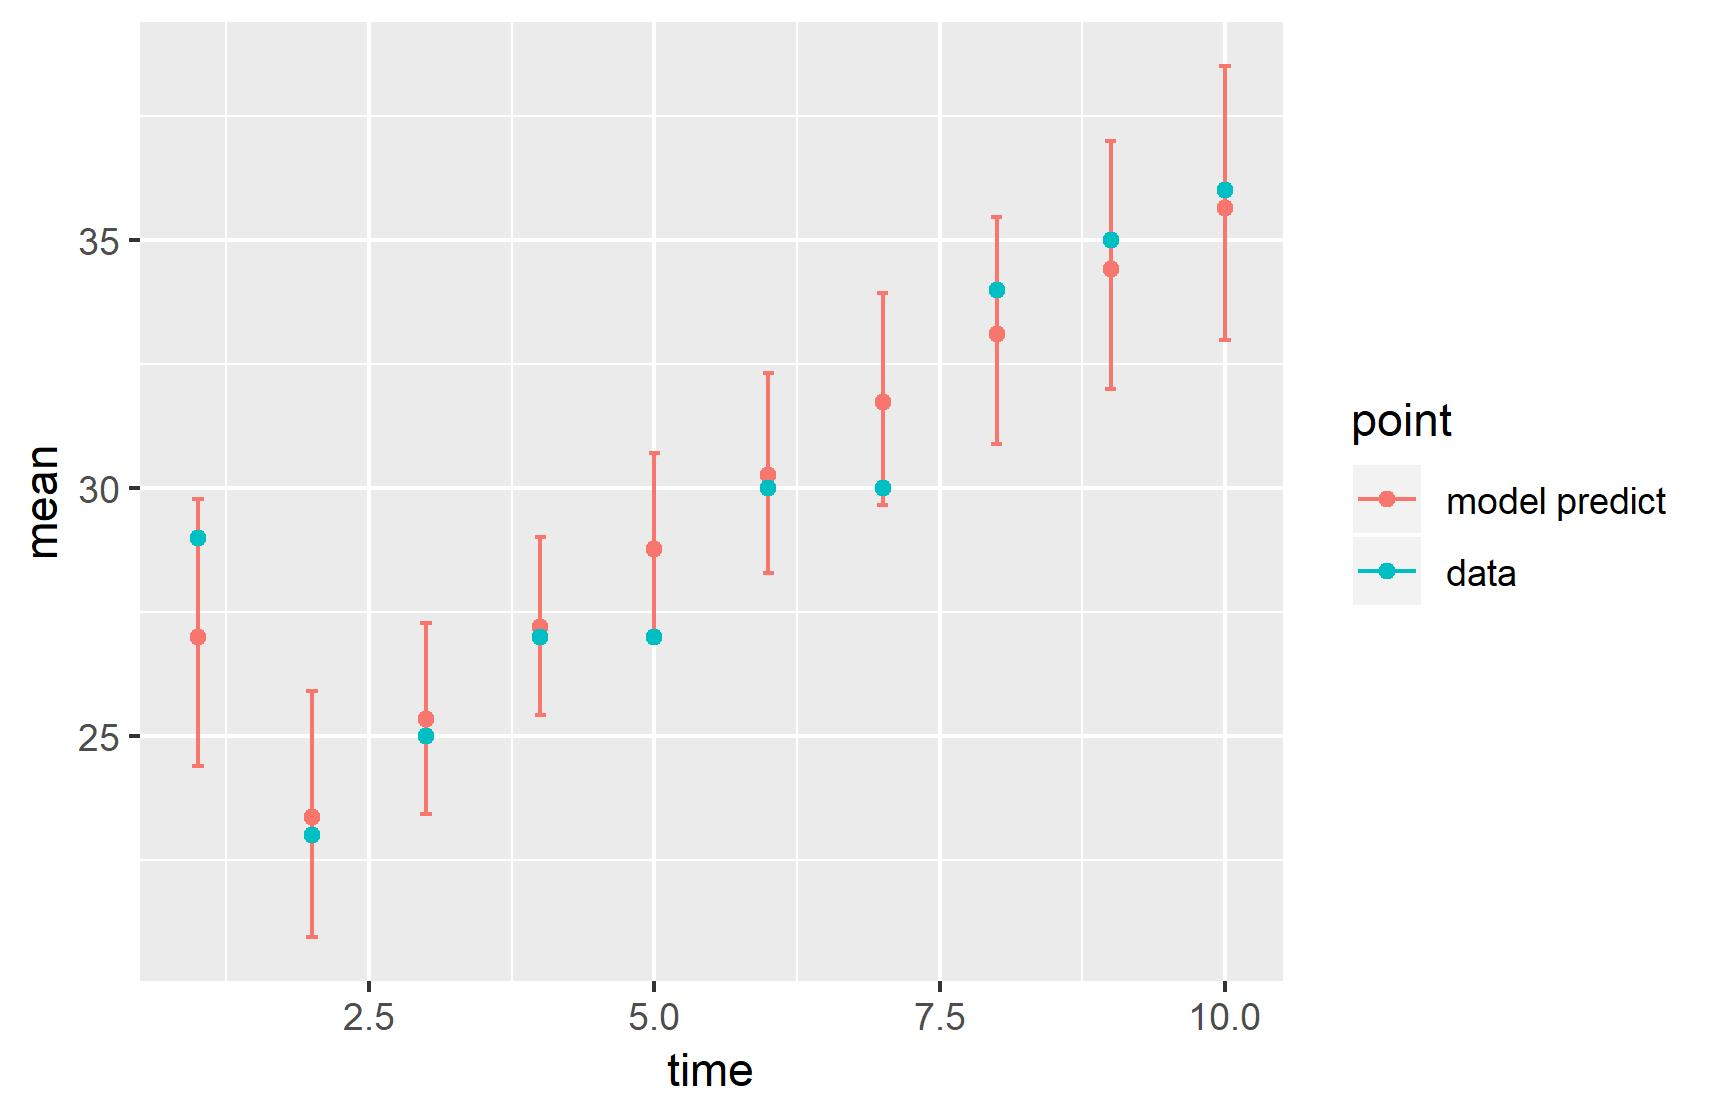

The file beside this chart, header and first rows:
, point, mean, low, high, time
1, model predict, 27, 24.39, 29.78, 1
2, model predict, 23.36, 20.94, 25.91, 2
3, model predict, 25.34, 23.43, 27.27, 3
4, model predict, 27.19, 25.42, 29.02, 4
5, model predict, 28.77, 26.92, 30.71, 5
6, model predict, 30.25, 28.29, 32.32, 6
7, model predict, 31.73, 29.65, 33.93, 7
8, model predict, 33.11, 30.88, 35.46, 8
9, model predict, 34.42, 31.99, 36.99, 9
10, model predict, 35.64, 32.97, 38.51, 10
11, data, 29, 29, 29, 1
12, data, 23, 23, 23, 2
13, data, 25, 25, 25, 3
14, data, 27, 27, 27, 4
15, data, 27, 27, 27, 5
16, data, 30, 30, 30, 6
17, data, 30, 30, 30, 7
18, data, 34, 34, 34, 8
19, data, 35, 35, 35, 9
20, data, 36, 36, 36, 10
